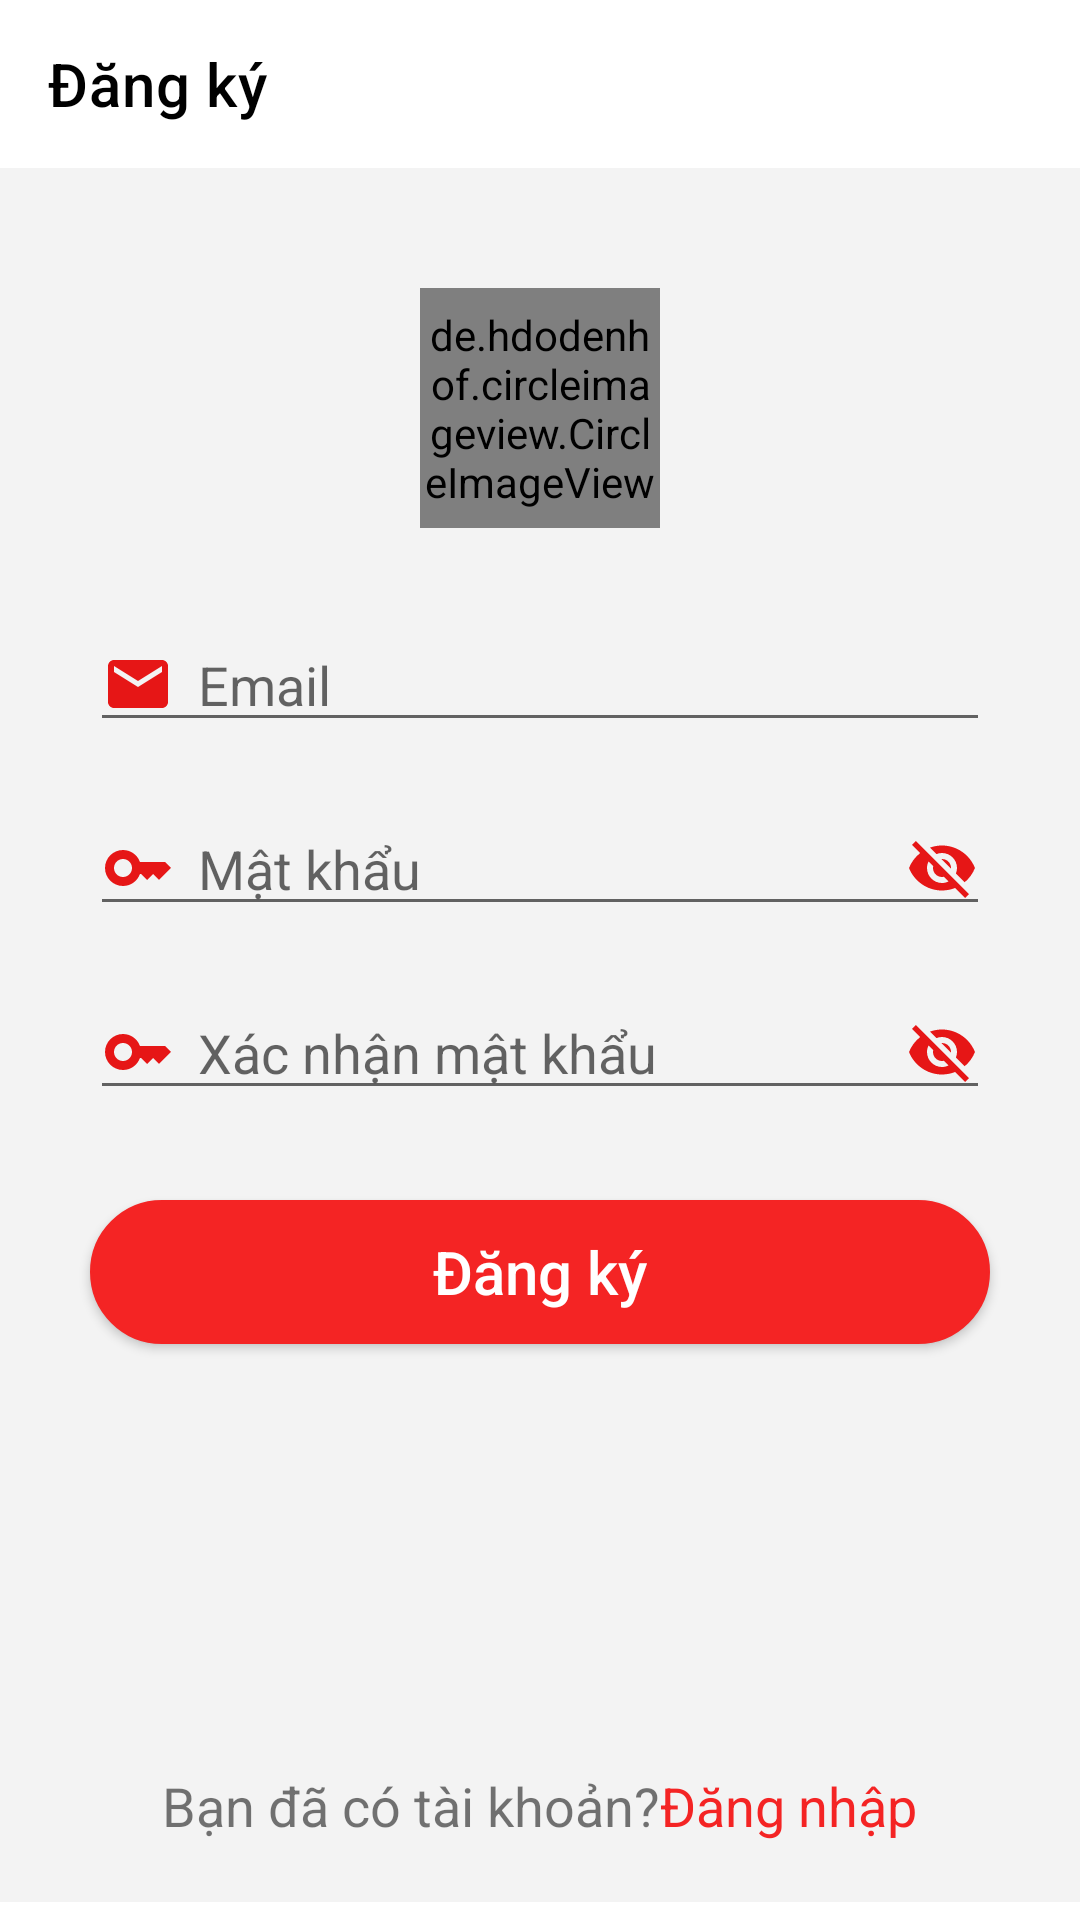

Layout XML and referenced resources for this Android screen:
<!-- AndroidManifest.xml: application theme Theme.Appfashion -->
<!-- res/layout/activity_register_user.xml -->
<?xml version="1.0" encoding="utf-8"?>
<LinearLayout xmlns:android="http://schemas.android.com/apk/res/android"
    xmlns:app="http://schemas.android.com/apk/res-auto"
    xmlns:tools="http://schemas.android.com/tools"
    android:layout_width="match_parent"
    android:layout_height="match_parent"
    android:orientation="vertical"
    android:weightSum="10"
    tools:context=".View.RegisterUser.RegisterUser">

    <androidx.appcompat.widget.Toolbar
        android:id="@+id/toolbar_register"
        android:layout_width="match_parent"
        android:layout_height="?attr/actionBarSize"
        app:title="@string/register"/>

    <androidx.core.widget.NestedScrollView
        android:fillViewport="true"
        android:layout_weight="9.9"
        android:layout_width="match_parent"
        android:layout_height="0dp">
        <LinearLayout
            android:paddingTop="@dimen/canhle40"
            android:background="@color/backgound"
            android:orientation="vertical"
            android:layout_width="match_parent"
            android:layout_height="match_parent">

            <LinearLayout
                android:layout_weight="1"
                android:layout_width="match_parent"
                android:layout_height="wrap_content"
                android:orientation="vertical">
                <de.hdodenhof.circleimageview.CircleImageView
                    android:layout_marginBottom="@dimen/canhle30"
                    android:id="@+id/picturehs"
                    android:layout_gravity="center"
                    android:layout_width="80dp"
                    android:layout_height="80dp"
                    android:src="@drawable/logo1" />
                <EditText
                    android:inputType="textEmailAddress"
                    android:layout_marginBottom="@dimen/canhle10"
                    android:id="@+id/edt_email"
                    android:drawableLeft="@drawable/ic_baseline_email_24"
                    android:drawablePadding="@dimen/canhle8"
                    android:hint="@string/email"
                    android:layout_marginHorizontal="@dimen/canhle30"
                    android:layout_width="match_parent"
                    android:layout_height="wrap_content"/>
                <EditText
                    android:layout_marginVertical="@dimen/canhle10"
                    android:id="@+id/edt_pass"
                    android:drawableRight="@drawable/ic_baseline_visibility_off_24"
                    android:inputType="textPassword"
                    android:drawableLeft="@drawable/ic_baseline_key_24"
                    android:drawablePadding="@dimen/canhle8"
                    android:longClickable="false"
                    android:hint="@string/password"
                    android:layout_marginHorizontal="@dimen/canhle30"
                    android:layout_width="match_parent"
                    android:layout_height="wrap_content"/>
                <EditText
                    android:layout_marginTop="@dimen/canhle10"
                    android:id="@+id/edt_cfpass"
                    android:drawableRight="@drawable/ic_baseline_visibility_off_24"
                    android:inputType="textPassword"
                    android:drawableLeft="@drawable/ic_baseline_key_24"
                    android:drawablePadding="@dimen/canhle8"
                    android:longClickable="false"
                    android:hint="@string/confirm_password"
                    android:layout_marginHorizontal="@dimen/canhle30"
                    android:layout_width="match_parent"
                    android:layout_height="wrap_content"/>
                <androidx.appcompat.widget.AppCompatButton
                    android:id="@+id/btn1_dangki"
                    android:layout_marginTop="@dimen/canhle30"
                    android:layout_marginHorizontal="@dimen/canhle30"
                    android:background="@drawable/btn_bogoc"
                    android:text="@string/register"
                    android:textAllCaps="false"
                    android:textSize="@dimen/size20"
                    android:textColor="@color/white"
                    android:layout_gravity="center"
                    android:layout_width="match_parent"
                    android:layout_height="wrap_content"/>
            </LinearLayout>


            <LinearLayout
                android:layout_marginBottom="@dimen/canhle20"
                android:orientation="horizontal"
                android:layout_gravity="center"
                android:layout_marginTop="@dimen/canhle30"
                android:layout_width="wrap_content"
                android:layout_height="wrap_content">
                <TextView
                    android:textSize="@dimen/size18"
                    android:layout_width="wrap_content"
                    android:layout_height="wrap_content"
                    android:text="@string/dacotk"/>
                <TextView
                    android:id="@+id/tv1_dangnhap"
                    android:textColor="@color/red"
                    android:textSize="@dimen/size18"
                    android:layout_width="wrap_content"
                    android:layout_height="wrap_content"
                    android:text="@string/login"/>
            </LinearLayout>

        </LinearLayout>
    </androidx.core.widget.NestedScrollView>
    
</LinearLayout>
<!-- resources referenced by this layout -->
<resources>
  <color name="backgound">#F3F3F3</color>
  <color name="red">#F42424</color>
  <color name="white">#FFFFFFFF</color>
  <dimen name="canhle10">10dp</dimen>
  <dimen name="canhle20">20dp</dimen>
  <dimen name="canhle30">30dp</dimen>
  <dimen name="canhle40">40dp</dimen>
  <dimen name="canhle8">8dp</dimen>
  <dimen name="size18">18sp</dimen>
  <dimen name="size20">20sp</dimen>
  <!-- drawable btn_bogoc (drawable) -->
  <shape xmlns:android="http://schemas.android.com/apk/res/android"
      android:shape="rectangle">
      <solid android:color="@color/red"/>
  
      <stroke
          android:width="1dp"
          android:color="@color/red" />
      <corners android:radius="260dp"/>
  </shape>
  <!-- drawable ic_baseline_email_24 (drawable) -->
  <vector android:height="24dp" android:tint="#E61616"
      android:viewportHeight="24" android:viewportWidth="24"
      android:width="24dp" xmlns:android="http://schemas.android.com/apk/res/android">
      <path android:fillColor="@android:color/white" android:pathData="M20,4L4,4c-1.1,0 -1.99,0.9 -1.99,2L2,18c0,1.1 0.9,2 2,2h16c1.1,0 2,-0.9 2,-2L22,6c0,-1.1 -0.9,-2 -2,-2zM20,8l-8,5 -8,-5L4,6l8,5 8,-5v2z"/>
  </vector>
  <!-- drawable ic_baseline_key_24 (drawable) -->
  <vector android:height="24dp" android:tint="#E61616"
      android:viewportHeight="24" android:viewportWidth="24"
      android:width="24dp" xmlns:android="http://schemas.android.com/apk/res/android">
      <path android:fillColor="@android:color/white" android:pathData="M21,10h-8.35C11.83,7.67 9.61,6 7,6c-3.31,0 -6,2.69 -6,6s2.69,6 6,6c2.61,0 4.83,-1.67 5.65,-4H13l2,2l2,-2l2,2l4,-4.04L21,10zM7,15c-1.65,0 -3,-1.35 -3,-3c0,-1.65 1.35,-3 3,-3s3,1.35 3,3C10,13.65 8.65,15 7,15z"/>
  </vector>
  <!-- drawable ic_baseline_visibility_off_24 (drawable) -->
  <vector android:height="24dp" android:tint="#E61616"
      android:viewportHeight="24" android:viewportWidth="24"
      android:width="24dp" xmlns:android="http://schemas.android.com/apk/res/android">
      <path android:fillColor="@android:color/white" android:pathData="M12,7c2.76,0 5,2.24 5,5 0,0.65 -0.13,1.26 -0.36,1.83l2.92,2.92c1.51,-1.26 2.7,-2.89 3.43,-4.75 -1.73,-4.39 -6,-7.5 -11,-7.5 -1.4,0 -2.74,0.25 -3.98,0.7l2.16,2.16C10.74,7.13 11.35,7 12,7zM2,4.27l2.28,2.28 0.46,0.46C3.08,8.3 1.78,10.02 1,12c1.73,4.39 6,7.5 11,7.5 1.55,0 3.03,-0.3 4.38,-0.84l0.42,0.42L19.73,22 21,20.73 3.27,3 2,4.27zM7.53,9.8l1.55,1.55c-0.05,0.21 -0.08,0.43 -0.08,0.65 0,1.66 1.34,3 3,3 0.22,0 0.44,-0.03 0.65,-0.08l1.55,1.55c-0.67,0.33 -1.41,0.53 -2.2,0.53 -2.76,0 -5,-2.24 -5,-5 0,-0.79 0.2,-1.53 0.53,-2.2zM11.84,9.02l3.15,3.15 0.02,-0.16c0,-1.66 -1.34,-3 -3,-3l-0.17,0.01z"/>
  </vector>
  <!-- drawable logo1: png bitmap (drawable-v24, 86525 bytes) -->
  <string name="confirm_password">Xác nhận mật khẩu</string>
  <string name="dacotk">Bạn đã có tài khoản?</string>
  <string name="email">Email</string>
  <string name="login">Đăng nhập</string>
  <string name="password">Mật khẩu</string>
  <string name="register">Đăng ký</string>
      //toolbar
  <style name="Theme.Appfashion" parent="Theme.MaterialComponents.Light.NoActionBar">
          
          <item name="colorPrimary">@color/purple_500</item>
          <item name="colorPrimaryVariant">@color/white</item>
          <item name="colorOnPrimary">@color/white</item>
          <item name="android:textColorPrimary">@color/black</item>
  
          
          <item name="colorSecondary">@color/teal_200</item>
          <item name="colorSecondaryVariant">@color/teal_700</item>
          <item name="colorOnSecondary">@color/black</item>
          
          <item name="android:statusBarColor">@color/white</item>
  
          
      </style>
  <color name="purple_500">#FF6200EE</color>
  <color name="black">#FF000000</color>
  <color name="teal_200">#FF03DAC5</color>
  <color name="teal_700">#FF018786</color>
</resources>
